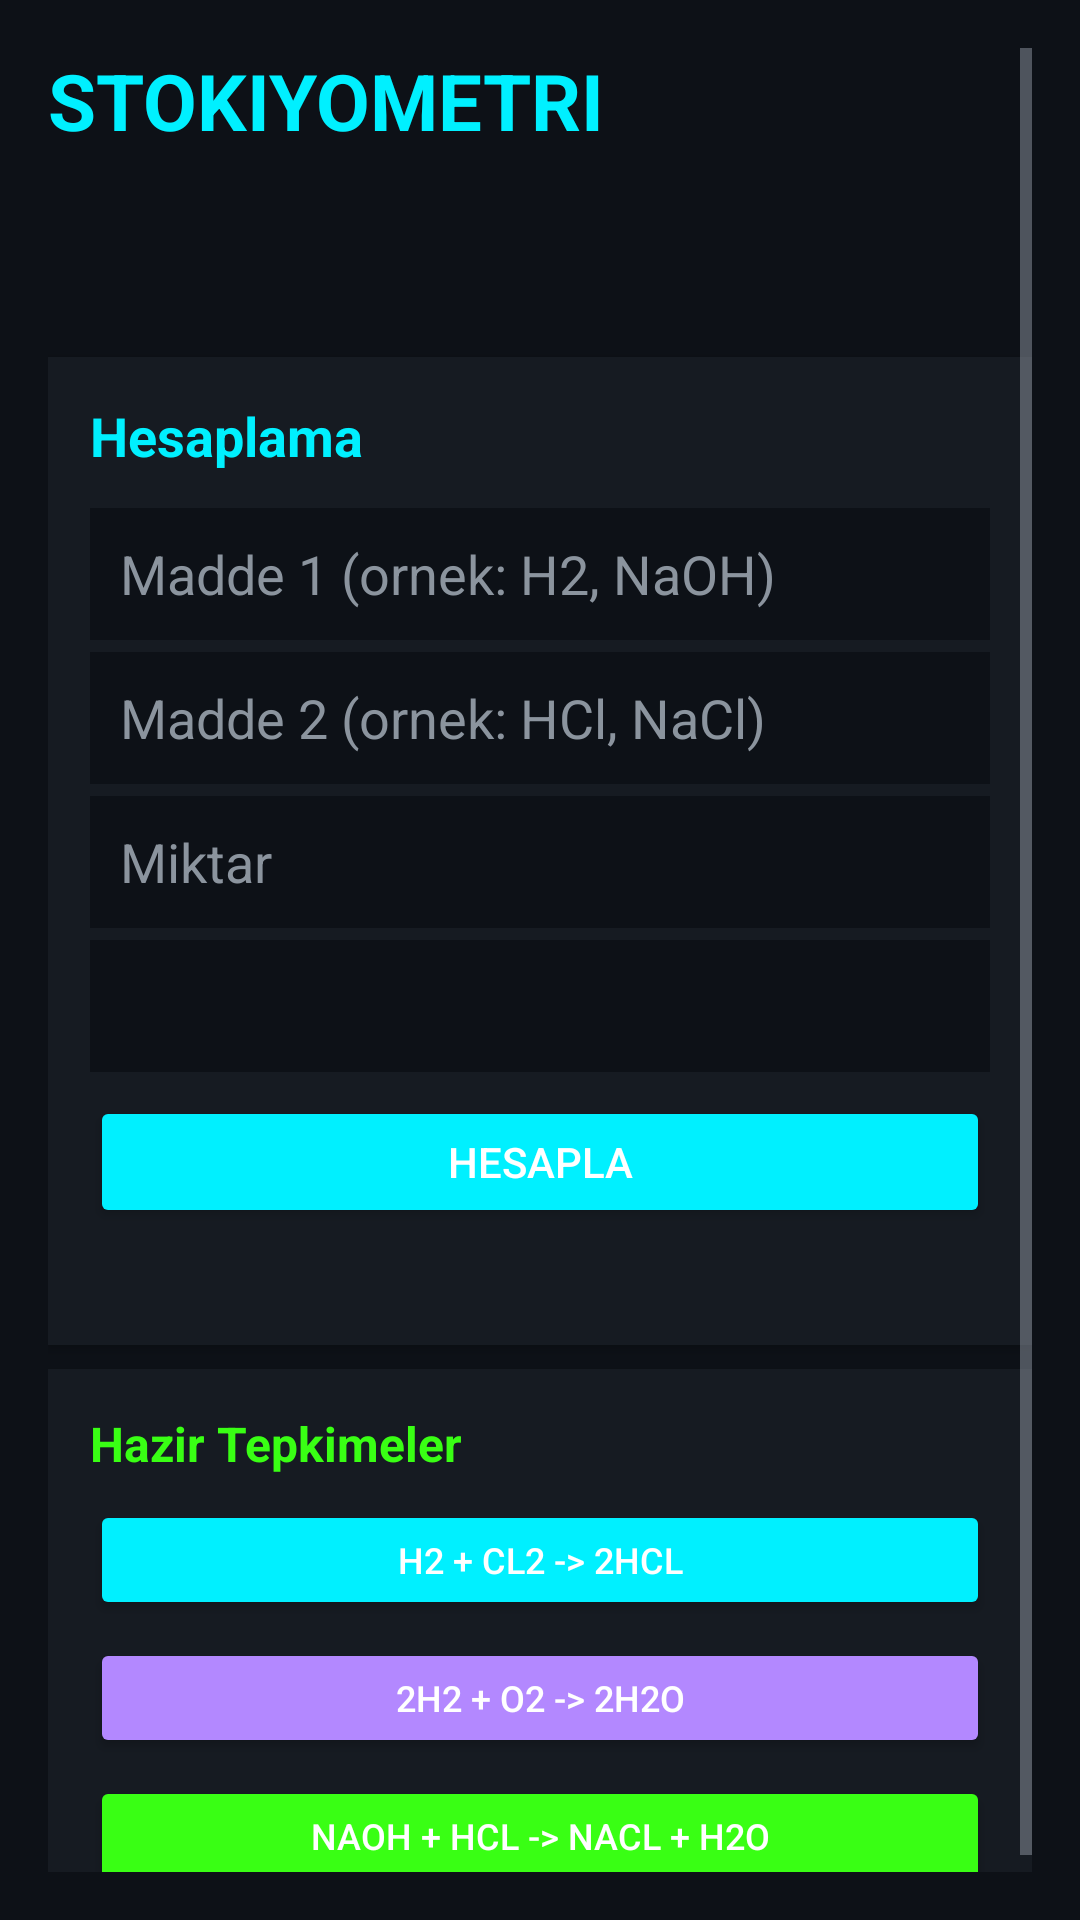

The Android layout XML behind this screen, and the referenced resources:
<!-- AndroidManifest.xml: application theme Theme.KimyaUygulamasi -->
<!-- res/layout/fragment_stoykiyometri.xml -->
<?xml version="1.0" encoding="utf-8"?>
<ScrollView xmlns:android="http://schemas.android.com/apk/res/android"
    android:layout_width="match_parent" android:layout_height="match_parent"
    android:background="?android:attr/colorBackground" android:padding="16dp">
    <LinearLayout android:layout_width="match_parent" android:layout_height="wrap_content"
        android:orientation="vertical">

        
        <TextView android:layout_width="wrap_content" android:layout_height="wrap_content"
            android:text="STOKIYOMETRI" android:textSize="26sp" android:textColor="?attr/colorPrimary"
            android:textStyle="bold" android:layout_marginBottom="12dp"/>

        
        <View android:id="@+id/sto_canvas_placeholder"
            android:layout_width="match_parent" android:layout_height="48dp"/>

        
        <LinearLayout android:layout_width="match_parent" android:layout_height="wrap_content"
            android:orientation="vertical" android:background="?attr/colorSurface"
            android:padding="14dp" android:layout_marginTop="8dp" android:elevation="2dp">
            <TextView android:layout_width="wrap_content" android:layout_height="wrap_content"
                android:text="Hesaplama" android:textSize="18sp"
                android:textColor="?attr/colorPrimary" android:textStyle="bold"
                android:layout_marginBottom="8dp"/>

            <EditText android:id="@+id/sto_mol1" android:layout_width="match_parent"
                android:layout_height="44dp" android:hint="Madde 1 (ornek: H2, NaOH)"
                android:inputType="text" android:background="?android:attr/colorBackground"
                android:padding="10dp" android:textColor="?attr/colorOnSurface"
                android:textColorHint="?android:attr/textColorSecondary" android:layout_marginTop="4dp"/>

            <EditText android:id="@+id/sto_mol2" android:layout_width="match_parent"
                android:layout_height="44dp" android:hint="Madde 2 (ornek: HCl, NaCl)"
                android:inputType="text" android:background="?android:attr/colorBackground"
                android:padding="10dp" android:textColor="?attr/colorOnSurface"
                android:textColorHint="?android:attr/textColorSecondary" android:layout_marginTop="4dp"/>

            <EditText android:id="@+id/sto_miitar" android:layout_width="match_parent"
                android:layout_height="44dp" android:hint="Miktar"
                android:inputType="numberDecimal" android:background="?android:attr/colorBackground"
                android:padding="10dp" android:textColor="?attr/colorOnSurface"
                android:textColorHint="?android:attr/textColorSecondary" android:layout_marginTop="4dp"/>

            <Spinner android:id="@+id/sto_birim" android:layout_width="match_parent"
                android:layout_height="44dp" android:layout_marginTop="4dp"
                android:background="?android:attr/colorBackground" android:padding="4dp"/>

            <Button android:id="@+id/sto_hesapla" android:layout_width="match_parent"
                android:layout_height="44dp" android:text="Hesapla"
                android:textColor="#FFF" android:backgroundTint="?attr/colorPrimary"
                android:layout_marginTop="8dp"/>

            <TextView android:id="@+id/sto_sonuc" android:layout_width="match_parent"
                android:layout_height="wrap_content" android:textColor="?attr/colorSecondary"
                android:textSize="14sp" android:layout_marginTop="6dp"/>
        </LinearLayout>

        
        <LinearLayout android:layout_width="match_parent" android:layout_height="wrap_content"
            android:orientation="vertical" android:background="?attr/colorSurface"
            android:padding="14dp" android:layout_marginTop="8dp" android:elevation="2dp">
            <TextView android:layout_width="wrap_content" android:layout_height="wrap_content"
                android:text="Hazir Tepkimeler" android:textSize="16sp"
                android:textColor="?attr/colorAccent" android:textStyle="bold"
                android:layout_marginBottom="8dp"/>
            <Button android:id="@+id/sto_preset1" android:layout_width="match_parent"
                android:layout_height="40dp"
                android:text="H2 + Cl2 -> 2HCl" android:textColor="#FFF"
                android:backgroundTint="?attr/colorPrimary" android:textSize="12sp"/>
            <Button android:id="@+id/sto_preset2" android:layout_width="match_parent"
                android:layout_height="40dp" android:layout_marginTop="6dp"
                android:text="2H2 + O2 -> 2H2O" android:textColor="#FFF"
                android:backgroundTint="?attr/colorSecondary" android:textSize="12sp"/>
            <Button android:id="@+id/sto_preset3" android:layout_width="match_parent"
                android:layout_height="40dp" android:layout_marginTop="6dp"
                android:text="NaOH + HCl -> NaCl + H2O" android:textColor="#FFF"
                android:backgroundTint="?attr/colorAccent" android:textSize="12sp"/>
        </LinearLayout>

    </LinearLayout>
</ScrollView>
<!-- resources referenced by this layout -->
<resources>
  <style name="Theme.KimyaUygulamasi" parent="Theme.MaterialComponents.DayNight.NoActionBar">
          <item name="colorPrimary">@color/neon_cyan</item>
          <item name="colorOnPrimary">@color/on_primary</item>
          <item name="colorSecondary">@color/neon_purp</item>
          <item name="colorOnSecondary">@color/white</item>
          <item name="colorAccent">@color/neon_lime</item>
          <item name="android:colorBackground">@color/bg</item>
          <item name="colorSurface">@color/surface</item>
          <item name="colorOnSurface">@color/text</item>
          <item name="android:textColorSecondary">@color/muted</item>
          <item name="android:statusBarColor">@color/bg</item>
          <item name="android:navigationBarColor">@color/bg</item>
      </style>
  <color name="neon_cyan">#00F0FF</color>
  <color name="on_primary">#000000</color>
  <color name="neon_purp">#B388FF</color>
  <color name="white">#FFFFFF</color>
  <color name="neon_lime">#39FF14</color>
  <color name="bg">#0D1117</color>
  <color name="surface">#161B22</color>
  <color name="text">#E6EDF3</color>
  <color name="muted">#8B949E</color>
</resources>
